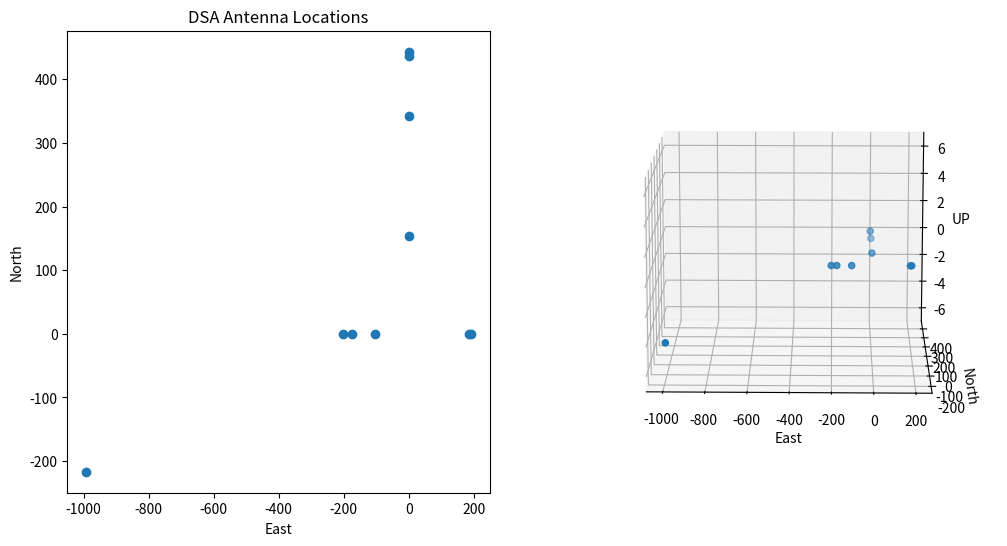

This figure's Python source:

import numpy as np      
import matplotlib.pyplot as plt
from mpl_toolkits.mplot3d import Axes3D

def main():
	pos = get_pos(False)

	fig = plt.figure(figsize = (12,6))
	plt.subplot(1,2,1)
	plt.scatter(pos[:,0], pos[:,1])
	plt.xlabel("East")
	plt.ylabel("North")
	plt.title("DSA Antenna Locations")


	ax = fig.add_subplot(122, projection='3d')
	ax.scatter(pos[:,0], pos[:,1], pos[:,2])
	ax.set_zlim3d(-7,7)
	ax.set_zlabel("UP")
	ax.view_init(elev = 13, azim =-89)
	plt.xlabel("East")
	plt.ylabel("North")
	plt.show()

def get_pos(drop_last = False):
	poss = np.array([[-2409464.509451, -4477971.269560, 3839125.030714],
					 [-2409466.444669, -4477974.866145, 3839119.656516],
					 [-2409493.509049, -4478025.165060, 3839044.497361],
					 [-2409547.551800, -4478125.603040, 3838894.417905],
					 [-2409424.013109, -4478297.667883, 3838772.061349],
					 [-2409429.957258, -4478294.469509, 3838772.061349],
					 [-2409682.473515, -4478158.597870, 3838772.061349],
					 [-2409746.758386, -4478124.008054, 3838772.061349],
					 [-2409770.667075, -4478111.143485, 3838772.061349],
					 [-2410525.007124, -4477850.572649, 3838597.061665]])
	#poss[:,0], poss[:,2] = np.copy(poss[:,2]), np.copy(poss[:,0])
	if drop_last:
		poss = poss[:-1,:]
	poss -= poss.mean(axis = 0)

	# 37deg 14'00.2"N 118deg 17'00.2"W
	lat = 37.233386 #(37.0 + 14.0/60 + 00.2/3600) #
	lon = -118.2834 #-(118.0 + 17.0/60 + 00.2/3600) #
	R = Rot(lat, lon)
	pos = np.dot(R,poss.T).T
	pos -= np.median(pos, axis = 0)
	return pos




def Rot(lat, lon):
	lat *= np.pi/180.0
	lon *= np.pi/180.0
	R = np.zeros((3,3))
	R[0,0] = -np.sin(lon)
	R[0,1] = np.cos(lon)
	R[1,0] = -np.sin(lat)*np.cos(lon)
	R[1,1] = -np.sin(lat)*np.sin(lon)
	R[1,2] = np.cos(lat)
	R[2,0] = np.cos(lat)*np.cos(lon)
	R[2,1] = np.cos(lat)*np.sin(lon)
	R[2,2] = np.sin(lat)
	return R


if __name__ == '__main__':
	main()